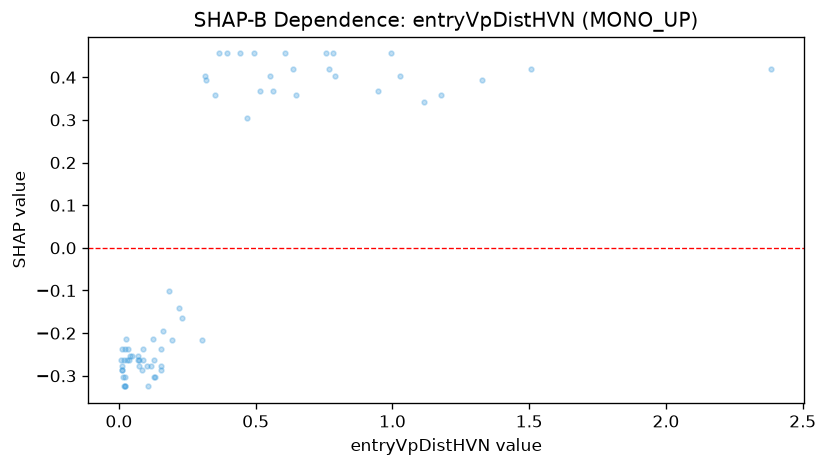

The table this chart was drawn from, first rows:
feature_value, shap_value
0.07, -0.2543
0.022, -0.3023
0.07, -0.2628
0.072, -0.2628
0.182, -0.1023
1.116, 0.341
0.101, -0.2768
0.229, -0.1643
0.319, 0.3935
0.195, -0.2168
0.767, 0.4203
0.007, -0.2628
0.352, 0.358
0.025, -0.2148
0.023, -0.2373
0.313, 0.4032
0.118, -0.2768
0.034, -0.2373
0.022, -0.3248
0.023, -0.3248
0.154, -0.2373
0.018, -0.3248
0.366, 0.4557
0.608, 0.4557
0.01, -0.2373
0.13, -0.2628
0.305, -0.2168
0.131, -0.3023
0.03, -0.2628
0.551, 0.4032
0.152, -0.2768
0.467, 0.3055
0.218, -0.1418
0.01, -0.2853
0.996, 0.4557
0.637, 0.4203
1.177, 0.358
0.162, -0.1943
0.495, 0.4557
2.385, 0.4203
0.04, -0.2543
0.514, 0.3678
0.789, 0.4032
1.507, 0.4203
0.049, -0.2543
0.947, 0.3678
0.074, -0.2768
0.037, -0.2628
0.014, -0.3023
0.089, -0.2628
0.02, -0.2628
0.129, -0.3023
0.086, -0.2853
0.01, -0.2768
0.126, -0.2148
0.649, 0.358
0.563, 0.3678
0.784, 0.4557
0.088, -0.2373
1.028, 0.4032
... 7 more rows
